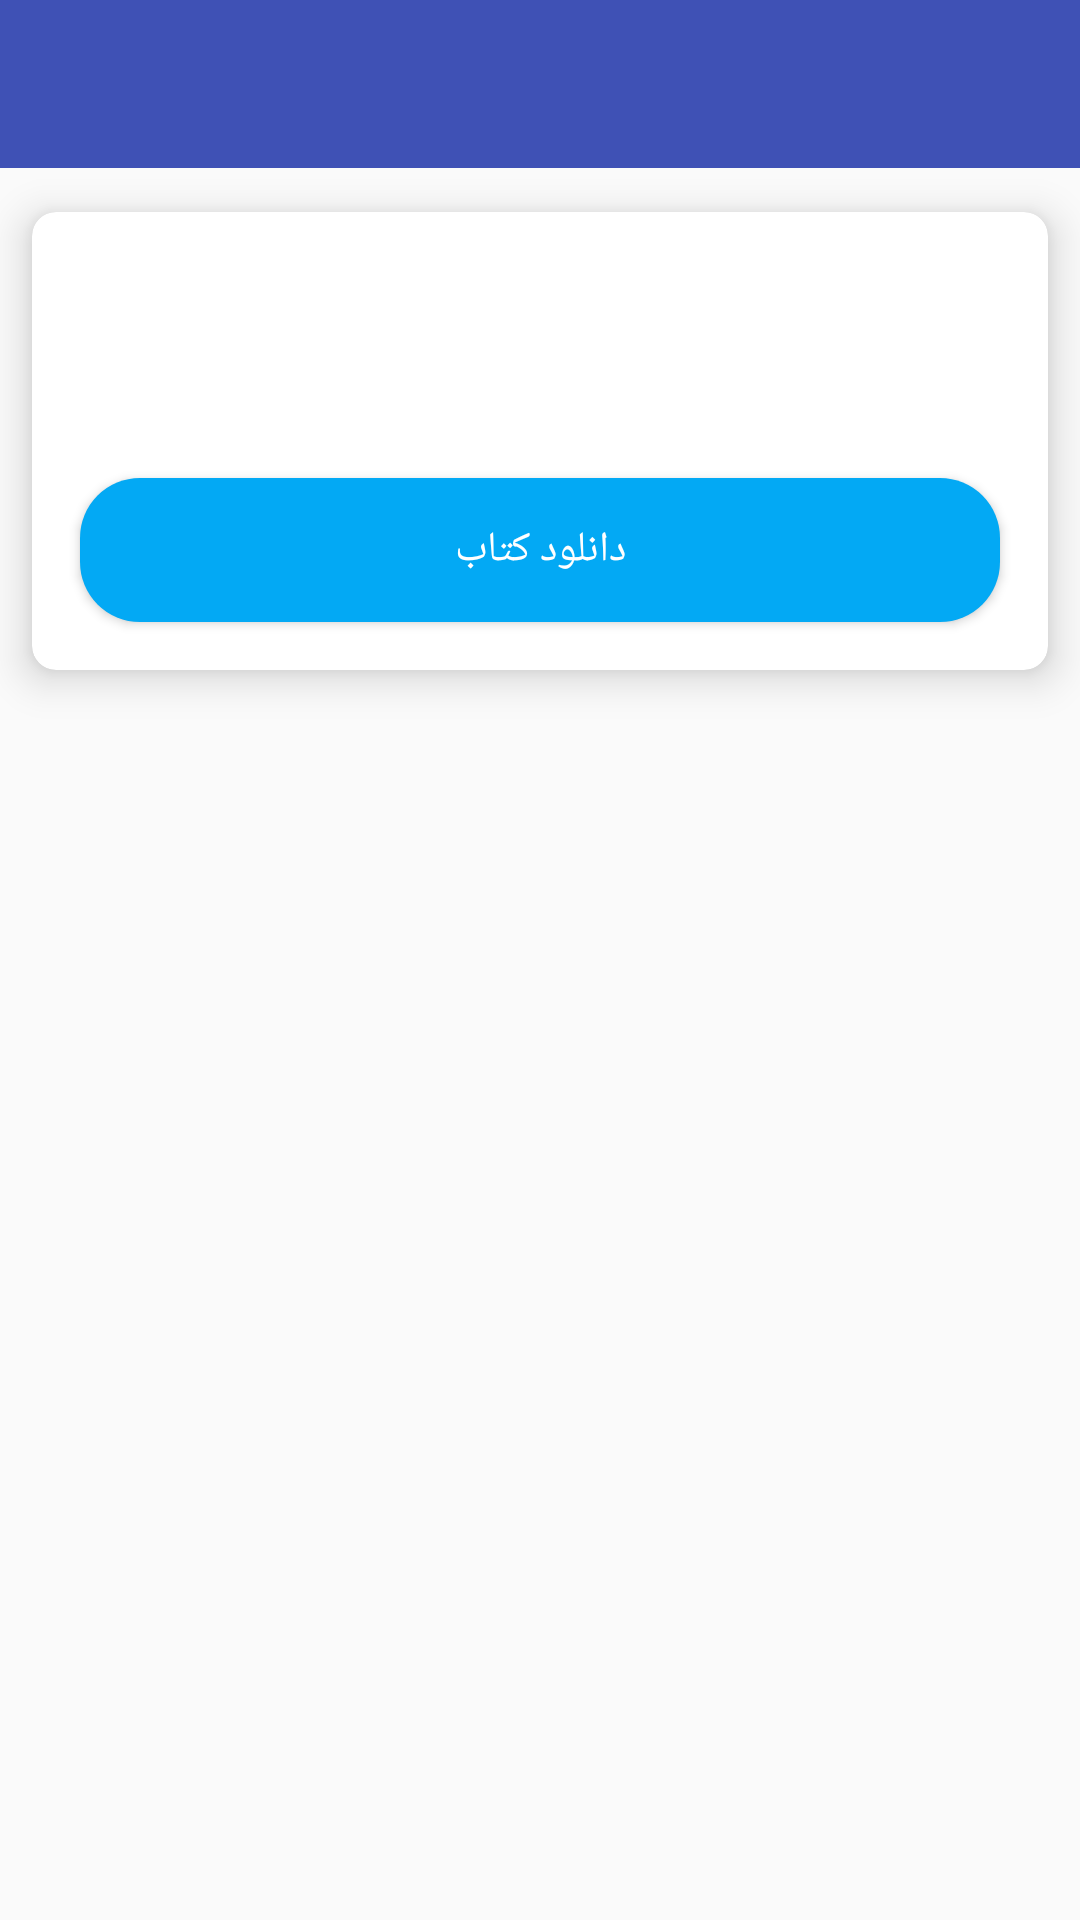

Produce the Android XML layout that renders to this screen, including the resource entries it uses.
<!-- AndroidManifest.xml: application theme AppTheme -->
<!-- res/layout/activity_book_full.xml -->
<?xml version="1.0" encoding="utf-8"?>
<RelativeLayout xmlns:android="http://schemas.android.com/apk/res/android"
    xmlns:tools="http://schemas.android.com/tools"
    android:layout_width="match_parent"
    android:layout_height="match_parent"
    xmlns:app="http://schemas.android.com/apk/res-auto"
    tools:context="bluedragon.app.netcollegebartar.Views.Activities.BookFullActivity">

    <android.support.design.widget.AppBarLayout
        android:id="@+id/Book_full_Acitivity_AppBarLayout"
        android:layout_width="match_parent"
        android:layout_height="wrap_content">

        <android.support.v7.widget.Toolbar xmlns:android="http://schemas.android.com/apk/res/android"
            xmlns:app="http://schemas.android.com/apk/res-auto"
            android:id="@+id/Book_full_toolbar"
            android:layout_width="match_parent"
            android:layout_height="?attr/actionBarSize"
            android:background="?attr/colorPrimary"
            android:elevation="8dp"
            app:layout_scrollFlags="scroll|enterAlways"
            app:popupTheme="@style/ThemeOverlay.AppCompat.Light"
            app:theme="@style/Base.ThemeOverlay.AppCompat.Dark.ActionBar">

            <RelativeLayout
                android:layout_width="match_parent"
                android:layout_height="match_parent">


                <TextView
                    android:id="@+id/Book_full_toolbar_title"
                    android:layout_width="wrap_content"
                    android:layout_height="wrap_content"
                    android:layout_alignParentRight="true"
                    android:layout_centerVertical="true"
                    android:layout_marginRight="@dimen/standard_margin"
                    android:textColor="@color/splash_background_1"
                    android:textSize="@dimen/toolbar_title_Font_size"
                    tools:text="عنوان کلاس" />

            </RelativeLayout>

        </android.support.v7.widget.Toolbar>

    </android.support.design.widget.AppBarLayout>

    <android.support.v7.widget.CardView
        android:id="@+id/BookfullCardview"
        android:layout_width="match_parent"
        android:layout_height="wrap_content"
        app:cardCornerRadius="8dp"
        app:cardElevation="8dp"
        app:cardUseCompatPadding="true"
        android:layout_below="@+id/Book_full_Acitivity_AppBarLayout">
        <LinearLayout
            android:layout_width="match_parent"
            android:layout_height="wrap_content"
            android:orientation="vertical">
            <ImageView
                android:id="@+id/BookFullLogo"
                android:layout_width="match_parent"
                android:layout_height="wrap_content"
                tools:src="@drawable/pic1"
                android:adjustViewBounds="true"
                android:layout_marginBottom="@dimen/standard_margin_x2"
                android:scaleType="centerCrop"/>
            <TextView
                android:id="@+id/fullBookTitle"
                android:layout_width="wrap_content"
                android:layout_height="wrap_content"
                android:layout_marginRight="@dimen/standard_margin_x2"
                android:layout_marginBottom="@dimen/standard_margin_x2"
                android:layout_gravity="right"
                android:textColor="@android:color/black"
                android:textSize="@dimen/large_font_size"
                tools:text="عنوان خبر"/>
            <TextView
                android:id="@+id/full_book_description"
                android:layout_width="match_parent"
                android:layout_height="wrap_content"
                android:layout_marginRight="@dimen/standard_margin_x2"
                android:layout_marginLeft="@dimen/standard_margin_x2"
                android:layout_marginBottom="@dimen/standard_margin_x2"
                android:textSize="@dimen/normal_font_size"
                tools:text="لورم ایپسوم متن ساختگی با تولید سادگی نامفهوم از صنعت چاپ و با استفاده از طراحان گرافیک است. چاپگرها و متون بلکه روزنامه و مجله در ستون و سطرآنچنان که لازم است و برای شرایط فعلی تکنولوژی مورد نیاز و کاربردهای متنوع با هدف بهبود ابزارهای کاربردی می باشد. کتابهای زیادی در شصت و سه درصد گذشته، حال و آینده شناخت فراوان جامعه و متخصصان را می طلبد تا با نرم افزارها شناخت بیشتری را برای طراحان رایانه ای علی الخصوص طراحان خلاقی و فرهنگ پیشرو در زبان فارسی ایجاد کرد."/>

           <Button
               android:id="@+id/DownloadBook"
               android:layout_width="match_parent"
               android:layout_height="wrap_content"
               android:background="@drawable/selector_departemants"
               android:textColor="@android:color/white"
               android:layout_marginRight="@dimen/standard_margin_x2"
               android:layout_marginLeft="@dimen/standard_margin_x2"
               android:layout_marginBottom="@dimen/standard_margin_x2"
               android:text="دانلود کتاب"/>

        </LinearLayout>

    </android.support.v7.widget.CardView>


</RelativeLayout>
<!-- resources referenced by this layout -->
<resources>
  <color name="splash_background_1">#ffff</color>
  <dimen name="large_font_size">16sp</dimen>
  <dimen name="normal_font_size">14sp</dimen>
  <dimen name="standard_margin">8dp</dimen>
  <dimen name="standard_margin_x2">16dp</dimen>
  <dimen name="toolbar_title_Font_size">20sp</dimen>
  <!-- drawable selector_departemants (drawable) -->
  <?xml version="1.0" encoding="utf-8"?>
  <selector xmlns:android="http://schemas.android.com/apk/res/android">
  <item>
  
  
      <shape>
  
          <solid android:color="#03A9F4"/>
          <corners android:radius="20dp"/>
      </shape>
  </item>
  </selector>
  <style name="AppTheme" parent="Theme.AppCompat.Light.NoActionBar">
          
          <item name="colorPrimary">@color/colorPrimary</item>
          <item name="colorPrimaryDark">@color/colorPrimaryDark</item>
          <item name="colorAccent">@color/colorAccent</item>
      </style>
  <color name="colorPrimary">#3F51B5</color>
  <color name="colorPrimaryDark">#303F9F</color>
  <color name="colorAccent">#FF4081</color>
</resources>
